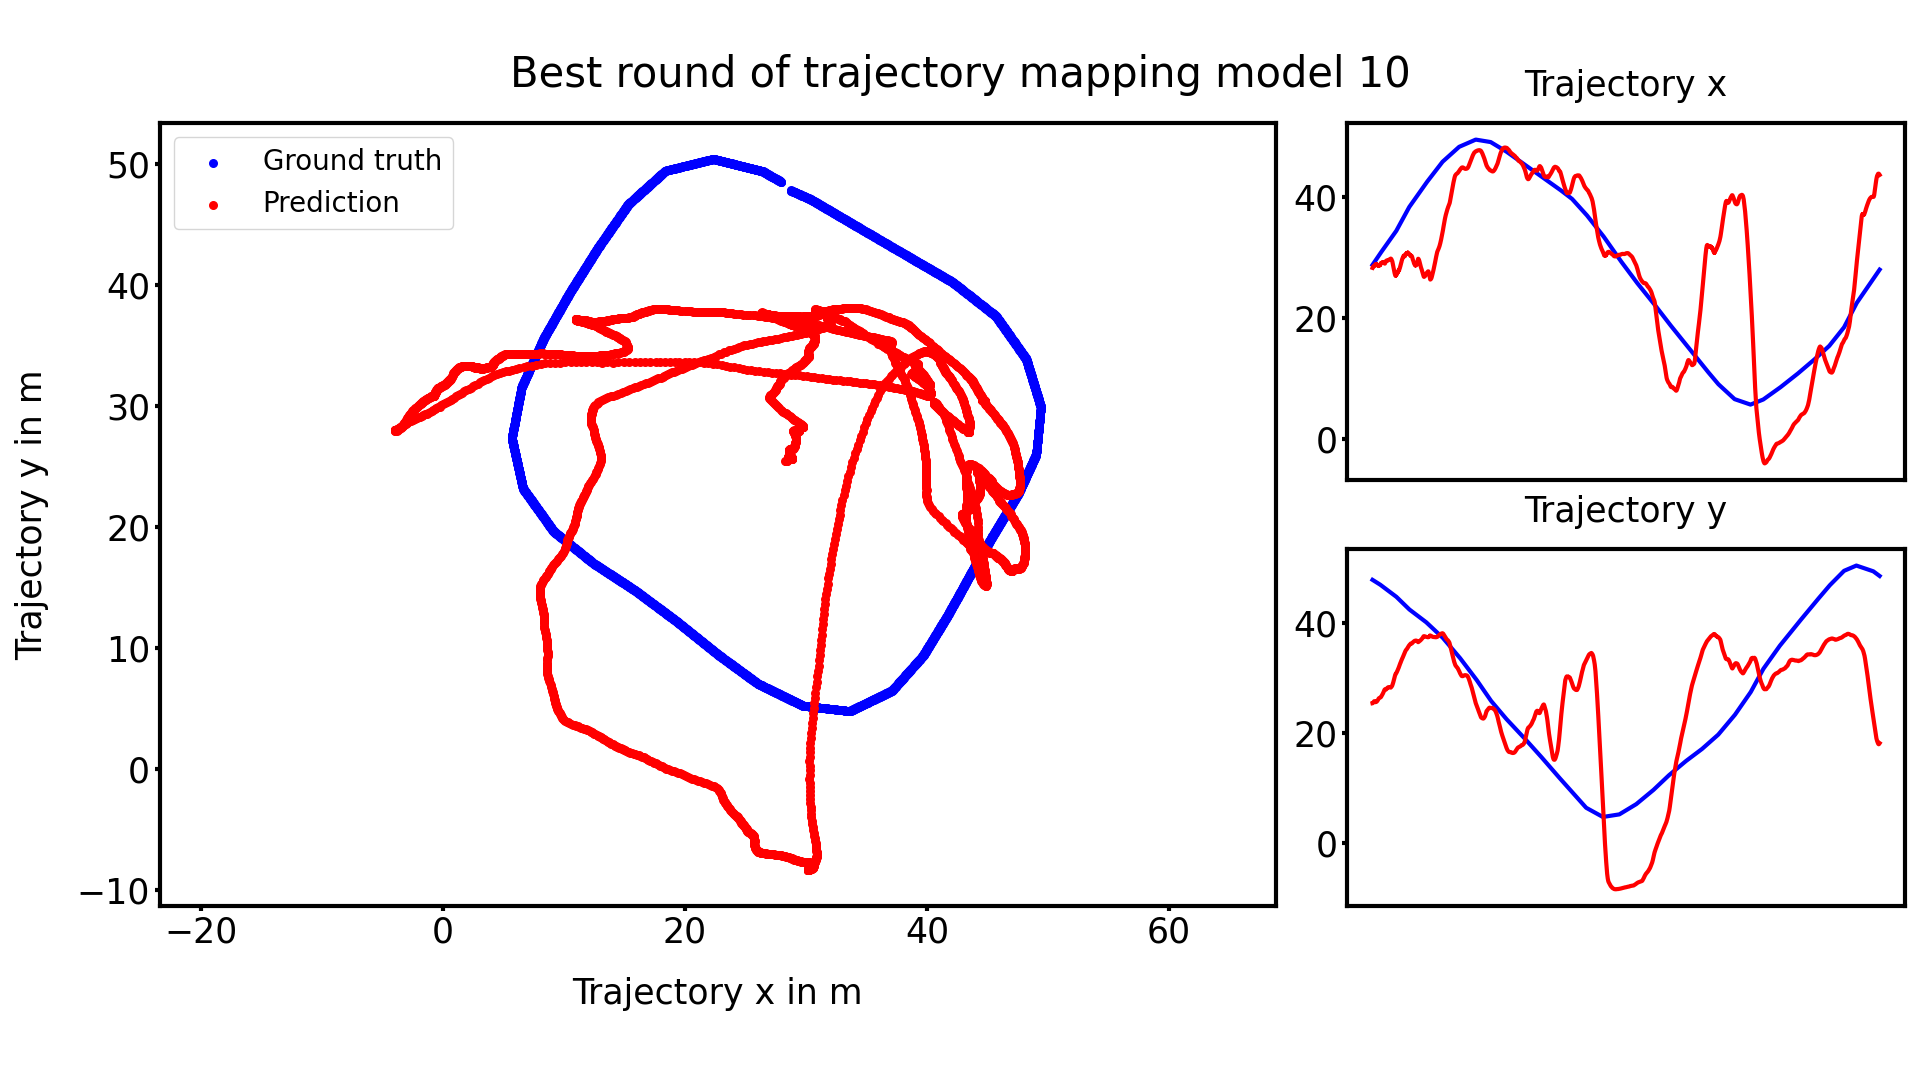

Data behind this chart, as committed beside it:
true_x, true_y, predicted_x, predicted_y
28.73, 47.79, 28.24, 25.4
28.76, 47.78, 28.33, 25.41
28.79, 47.76, 28.35, 25.41
28.82, 47.75, 28.41, 25.45
28.85, 47.74, 28.42, 25.47
28.88, 47.72, 28.45, 25.51
28.91, 47.71, 28.46, 25.52
28.94, 47.7, 28.48, 25.56
28.97, 47.68, 28.47, 25.58
29, 47.67, 28.5, 25.62
29.02, 47.66, 28.49, 25.63
29.05, 47.64, 28.52, 25.67
29.08, 47.63, 28.5, 25.7
29.11, 47.62, 28.51, 25.75
29.14, 47.6, 28.51, 25.77
29.17, 47.59, 28.53, 25.78
29.2, 47.58, 28.54, 25.77
29.23, 47.56, 28.58, 25.75
29.26, 47.55, 28.6, 25.74
29.29, 47.54, 28.65, 25.72
29.32, 47.53, 28.67, 25.7
29.35, 47.51, 28.72, 25.67
29.38, 47.5, 28.74, 25.65
29.41, 47.49, 28.79, 25.61
29.44, 47.47, 28.8, 25.6
29.47, 47.46, 28.84, 25.59
29.5, 47.45, 28.82, 25.6
29.52, 47.43, 28.83, 25.63
29.55, 47.42, 28.81, 25.65
29.58, 47.41, 28.81, 25.67
29.61, 47.39, 28.78, 25.69
29.64, 47.38, 28.8, 25.69
29.67, 47.37, 28.79, 25.69
29.7, 47.35, 28.82, 25.68
29.73, 47.34, 28.8, 25.68
29.76, 47.33, 28.82, 25.68
29.79, 47.31, 28.76, 25.72
29.82, 47.3, 28.76, 25.75
29.85, 47.29, 28.71, 25.79
29.88, 47.27, 28.72, 25.81
29.91, 47.26, 28.71, 25.82
29.94, 47.25, 28.73, 25.85
29.97, 47.23, 28.69, 25.89
30, 47.22, 28.71, 25.92
30.02, 47.21, 28.67, 25.95
30.05, 47.19, 28.69, 25.98
30.08, 47.18, 28.66, 26.02
30.11, 47.17, 28.67, 26.06
30.14, 47.15, 28.6, 26.12
30.17, 47.14, 28.62, 26.15
30.2, 47.13, 28.57, 26.2
30.23, 47.11, 28.58, 26.23
30.26, 47.1, 28.55, 26.27
30.29, 47.09, 28.57, 26.3
30.32, 47.08, 28.58, 26.32
30.35, 47.06, 28.6, 26.33
30.38, 47.05, 28.6, 26.34
30.41, 47.04, 28.61, 26.35
30.43, 47.02, 28.61, 26.37
30.46, 47, 28.64, 26.38
... 4,190 more rows
